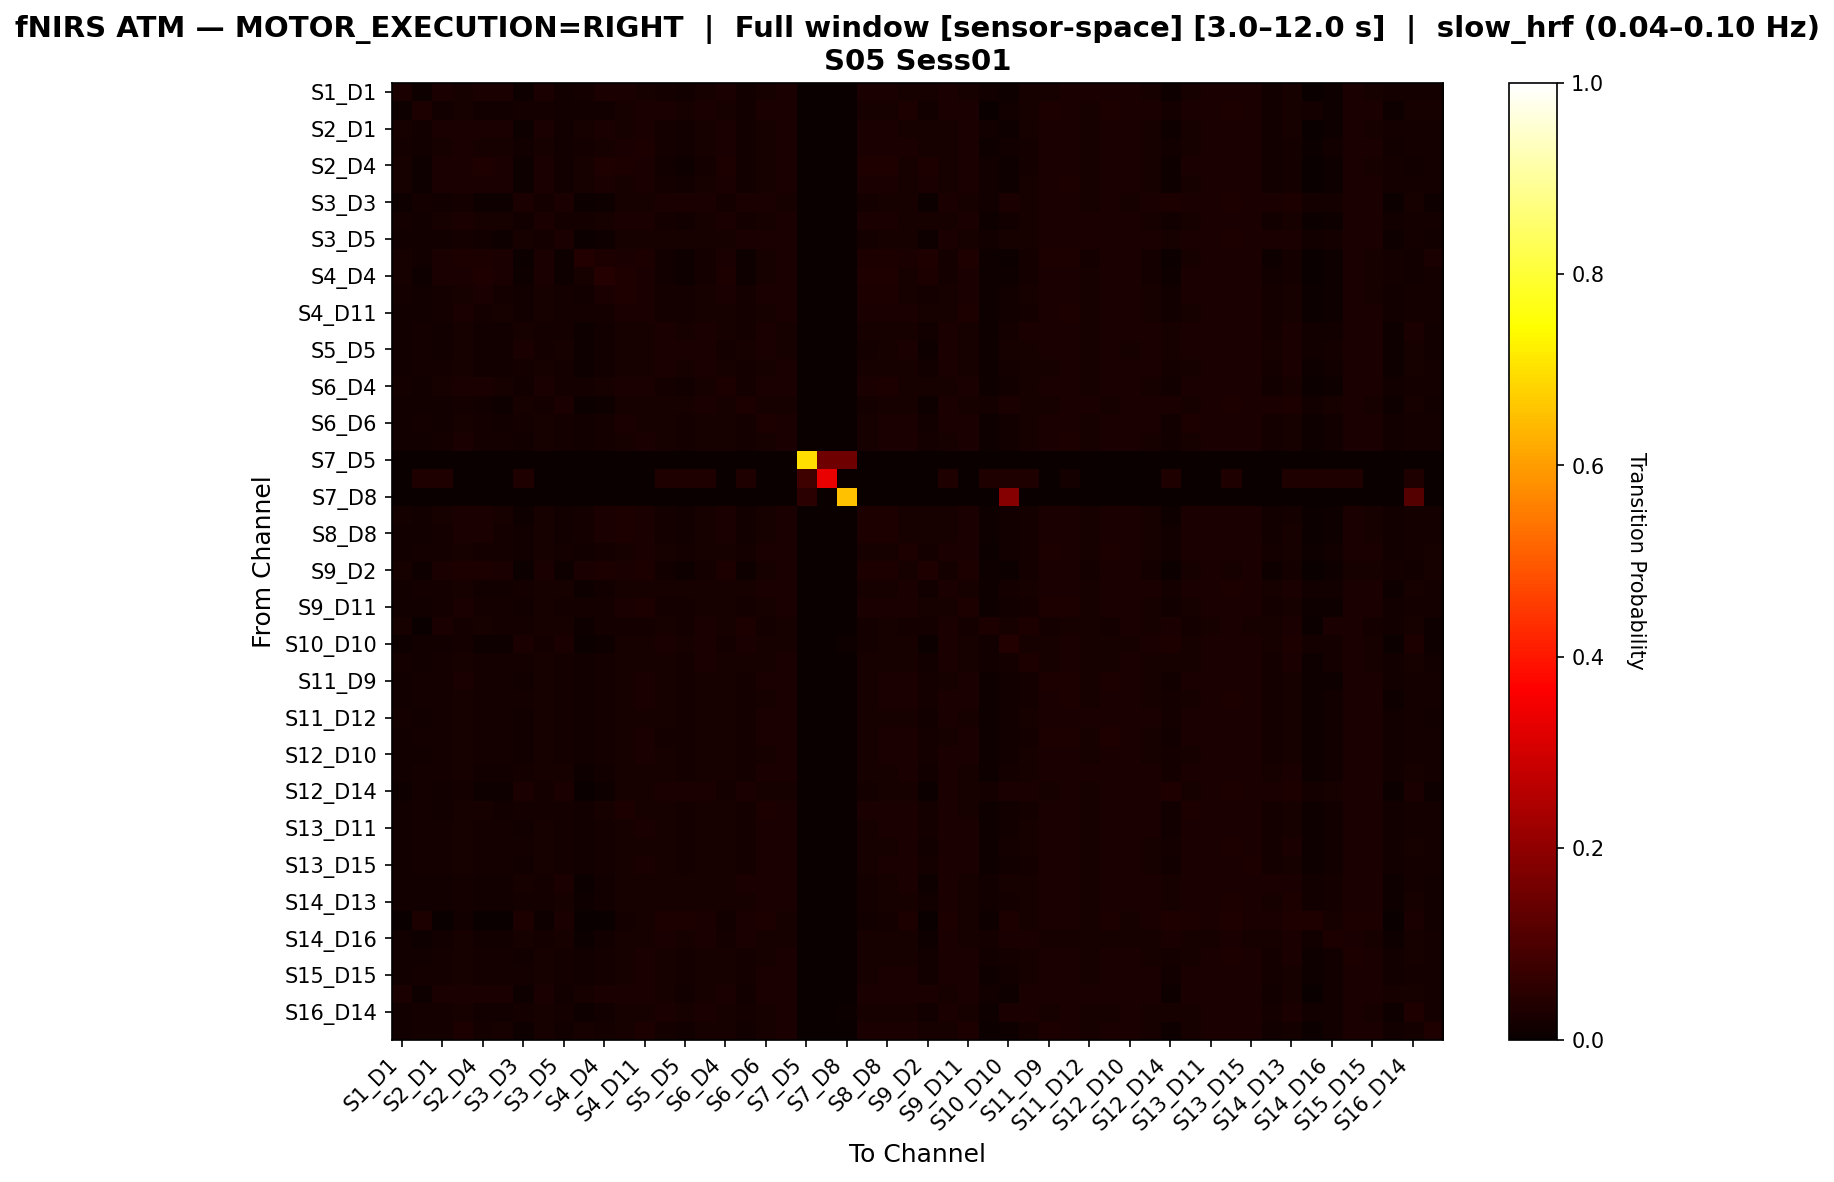

Values plotted in this chart, from the file beside it:
, S1_D1 hbo, S1_D3 hbo, S2_D1 hbo, S2_D2 hbo, S2_D4 hbo, S3_D1 hbo, S3_D3 hbo, S3_D4 hbo, S3_D5 hbo, S4_D2 hbo, S4_D4 hbo, S4_D6 hbo, S4_D11 hbo, S5_D3 hbo, S5_D5 hbo, S5_D7 hbo, S6_D4 hbo, S6_D5 hbo, S6_D6 hbo, S6_D8 hbo, S7_D5 hbo, S7_D7 hbo, S7_D8 hbo
S1_D1 hbo, 0.02392, 0.008886, 0.02529, 0.02324, 0.02461, 0.02392, 0.01025, 0.02529, 0.01504, 0.01846, 0.02392, 0.02392, 0.02324, 0.01777, 0.01367, 0.02119, 0.02529, 0.01504, 0.02187, 0.02529, 0.0, 0.0, 0.0
S1_D3 hbo, 0.009299, 0.02933, 0.01431, 0.02146, 0.01288, 0.01288, 0.01717, 0.0186, 0.01359, 0.01288, 0.01288, 0.02289, 0.02432, 0.02504, 0.02003, 0.02504, 0.02074, 0.01502, 0.02647, 0.02432, 0.0, 0.0007153, 0.0
S2_D1 hbo, 0.02139, 0.01214, 0.02717, 0.02428, 0.02543, 0.02428, 0.0104, 0.02486, 0.01329, 0.02023, 0.02486, 0.02312, 0.02428, 0.01734, 0.01329, 0.02081, 0.02601, 0.01503, 0.02023, 0.02543, 0.0, 0.000578, 0.0
S2_D2 hbo, 0.01633, 0.01407, 0.01996, 0.02677, 0.02042, 0.02087, 0.0127, 0.02314, 0.01497, 0.0177, 0.02087, 0.0245, 0.02768, 0.01815, 0.01497, 0.02042, 0.02495, 0.01497, 0.02178, 0.02632, 0.0, 0.0, 0.0
S2_D4 hbo, 0.02067, 0.01006, 0.02514, 0.02514, 0.0324, 0.02402, 0.00838, 0.02458, 0.01229, 0.02067, 0.0324, 0.03073, 0.02458, 0.01508, 0.01117, 0.01844, 0.02849, 0.01229, 0.02235, 0.02458, 0.0, 0.0, 0.0
S3_D1 hbo, 0.02086, 0.01132, 0.02563, 0.02563, 0.02563, 0.02622, 0.009535, 0.02443, 0.01251, 0.02086, 0.02563, 0.02265, 0.02622, 0.01669, 0.01251, 0.02026, 0.02563, 0.01311, 0.02086, 0.02622, 0.0, 0.0005959, 0.0
S3_D3 hbo, 0.01042, 0.01737, 0.01181, 0.01807, 0.01042, 0.009729, 0.0271, 0.01668, 0.02432, 0.00417, 0.009729, 0.02085, 0.02085, 0.02571, 0.02432, 0.02571, 0.01807, 0.02571, 0.02432, 0.02224, 0.0, 0.0006949, 0.0
S3_D4 hbo, 0.01854, 0.01353, 0.02204, 0.02355, 0.02154, 0.02054, 0.01202, 0.02555, 0.01603, 0.01703, 0.02104, 0.02455, 0.02505, 0.01804, 0.01453, 0.02104, 0.02655, 0.01603, 0.02204, 0.02605, 0.0, 0.0, 0.0
S3_D5 hbo, 0.01219, 0.01341, 0.01341, 0.01889, 0.01219, 0.01158, 0.02316, 0.01828, 0.0262, 0.006703, 0.01158, 0.02133, 0.02194, 0.02133, 0.02194, 0.02255, 0.02011, 0.0262, 0.02438, 0.02377, 0.0, 0.0006094, 0.0
S4_D2 hbo, 0.01997, 0.0124, 0.02548, 0.02961, 0.02755, 0.02686, 0.00551, 0.02479, 0.008953, 0.03581, 0.02893, 0.0241, 0.02893, 0.01446, 0.01033, 0.01722, 0.02617, 0.008953, 0.01997, 0.02686, 0.0, 0.0, 0.0
S4_D4 hbo, 0.02025, 0.009852, 0.02463, 0.02518, 0.03339, 0.02408, 0.00821, 0.02408, 0.01149, 0.02135, 0.0416, 0.03339, 0.02463, 0.01478, 0.01095, 0.01806, 0.02791, 0.01149, 0.02189, 0.02408, 0.0, 0.0, 0.0
S4_D6 hbo, 0.01611, 0.01394, 0.01829, 0.02265, 0.02395, 0.01699, 0.0135, 0.02178, 0.01611, 0.01437, 0.0257, 0.03223, 0.02439, 0.01873, 0.01568, 0.02134, 0.0257, 0.01611, 0.02395, 0.02439, 0.0, 0.0, 0.0
S4_D11 hbo, 0.01533, 0.01533, 0.01831, 0.02513, 0.01874, 0.01959, 0.01405, 0.02172, 0.01618, 0.01618, 0.01917, 0.02385, 0.02726, 0.01917, 0.01618, 0.02087, 0.02342, 0.01618, 0.02257, 0.02641, 0.0, 0.0, 0.0
S5_D3 hbo, 0.01361, 0.01884, 0.01518, 0.02041, 0.01413, 0.01413, 0.01988, 0.01884, 0.01779, 0.009942, 0.01413, 0.0225, 0.0225, 0.02616, 0.02145, 0.02564, 0.01988, 0.01884, 0.02355, 0.02302, 0.0, 0.0005233, 0.0
S5_D5 hbo, 0.01213, 0.01819, 0.01334, 0.02001, 0.01213, 0.01213, 0.02365, 0.01759, 0.02062, 0.007884, 0.01213, 0.02183, 0.02244, 0.02608, 0.02486, 0.02486, 0.0188, 0.02183, 0.02486, 0.02244, 0.0, 0.0006064, 0.0
S5_D7 hbo, 0.01464, 0.01757, 0.01708, 0.02099, 0.01562, 0.01513, 0.01806, 0.0205, 0.01757, 0.01122, 0.01513, 0.02294, 0.02294, 0.0244, 0.02001, 0.02587, 0.02147, 0.01952, 0.02245, 0.0244, 0.0, 0.000488, 0.0
S6_D4 hbo, 0.01708, 0.01339, 0.02078, 0.02355, 0.02355, 0.01985, 0.012, 0.02447, 0.0157, 0.01662, 0.02308, 0.02632, 0.02493, 0.01754, 0.01431, 0.02031, 0.02816, 0.01616, 0.02355, 0.02585, 0.0, 0.0, 0.0
S6_D5 hbo, 0.01223, 0.01346, 0.01407, 0.01896, 0.01223, 0.01162, 0.02324, 0.01835, 0.02508, 0.006728, 0.01162, 0.02141, 0.02141, 0.02324, 0.02202, 0.02446, 0.02018, 0.02813, 0.02263, 0.02324, 0.0, 0.0006116, 0.0
S6_D6 hbo, 0.01467, 0.01645, 0.01556, 0.0209, 0.01779, 0.01556, 0.01645, 0.01956, 0.01867, 0.01201, 0.01779, 0.0249, 0.02312, 0.0209, 0.01823, 0.02223, 0.02223, 0.01734, 0.02846, 0.02401, 0.0, 0.0, 0.0
S6_D8 hbo, 0.01458, 0.01541, 0.01833, 0.02374, 0.01791, 0.01874, 0.01458, 0.02124, 0.01749, 0.01499, 0.01791, 0.02249, 0.02582, 0.01958, 0.01666, 0.02166, 0.02332, 0.01791, 0.02249, 0.02666, 0.0, 0.0004165, 0.0
S7_D5 hbo, 0.0, 0.0, 0.0, 0.0, 0.0, 0.0, 0.0, 0.0, 0.0, 0.0, 0.0, 0.0, 0.0, 0.0, 0.0, 0.0, 0.0, 0.0, 0.0, 0.0, 0.697, 0.1515, 0.1515
S7_D7 hbo, 0.0, 0.03175, 0.03175, 0.0, 0.0, 0.0, 0.03175, 0.0, 0.0, 0.0, 0.0, 0.0, 0.0, 0.03175, 0.03175, 0.03175, 0.0, 0.03175, 0.0, 0.0, 0.07937, 0.3333, 0.0
S7_D8 hbo, 0.0, 0.0, 0.0, 0.0, 0.0, 0.0, 0.0, 0.0, 0.0, 0.0, 0.0, 0.0, 0.0, 0.0, 0.0, 0.0, 0.0, 0.0, 0.0, 0.0, 0.04938, 0.0, 0.6543
S8_D6 hbo, 0.01651, 0.01294, 0.02008, 0.02588, 0.02544, 0.02053, 0.0116, 0.02276, 0.01428, 0.0174, 0.02633, 0.029, 0.02588, 0.01696, 0.01383, 0.01963, 0.02722, 0.01428, 0.02276, 0.02544, 0.0, 0.0, 0.0
S8_D8 hbo, 0.01557, 0.01389, 0.01936, 0.02399, 0.02483, 0.0181, 0.01263, 0.02273, 0.01557, 0.01599, 0.02525, 0.02988, 0.02483, 0.01768, 0.01473, 0.0202, 0.02652, 0.01557, 0.02315, 0.02525, 0.0, 0.0, 0.0
S8_D15 hbo, 0.01311, 0.01748, 0.01617, 0.02316, 0.01661, 0.01748, 0.0153, 0.01967, 0.01705, 0.01486, 0.01705, 0.02185, 0.02535, 0.0201, 0.01792, 0.02098, 0.02142, 0.01573, 0.02622, 0.02579, 0.0, 0.0, 0.0
S9_D2 hbo, 0.01984, 0.0105, 0.0245, 0.028, 0.02917, 0.02567, 0.007585, 0.02392, 0.0105, 0.02509, 0.02975, 0.02684, 0.028, 0.01517, 0.01167, 0.0175, 0.02859, 0.0105, 0.02275, 0.02567, 0.0, 0.0, 0.0
S9_D9 hbo, 0.01429, 0.01653, 0.01653, 0.0201, 0.01519, 0.01474, 0.01787, 0.01965, 0.0201, 0.01117, 0.01474, 0.02188, 0.02233, 0.02144, 0.01965, 0.02278, 0.02099, 0.0201, 0.02412, 0.02412, 0.0, 0.0004466, 0.0
S9_D11 hbo, 0.01453, 0.01536, 0.01785, 0.02574, 0.0191, 0.01868, 0.01411, 0.02117, 0.01619, 0.01743, 0.01951, 0.02366, 0.02781, 0.01951, 0.0166, 0.02034, 0.02283, 0.01577, 0.02283, 0.02615, 0.0, 0.0, 0.0
S10_D9 hbo, 0.02041, 0.003061, 0.02347, 0.01837, 0.02041, 0.01939, 0.01939, 0.02143, 0.02245, 0.01122, 0.01939, 0.01939, 0.01837, 0.02041, 0.01735, 0.02347, 0.02245, 0.02755, 0.01837, 0.02143, 0.0, 0.00102, 0.0
S10_D10 hbo, 0.01003, 0.01472, 0.01204, 0.01739, 0.01003, 0.009365, 0.02542, 0.01672, 0.02408, 0.004013, 0.009365, 0.02007, 0.02074, 0.02542, 0.02341, 0.02542, 0.01806, 0.02609, 0.02207, 0.02274, 0.0, 0.0006689, 0.01137
S10_D12 hbo, 0.01614, 0.01458, 0.01822, 0.0203, 0.01666, 0.01614, 0.01666, 0.02186, 0.0177, 0.01197, 0.01614, 0.02238, 0.02238, 0.0229, 0.01874, 0.02499, 0.0229, 0.01978, 0.02186, 0.02395, 0.0, 0.0005206, 0.0
S11_D9 hbo, 0.01417, 0.01667, 0.01708, 0.02375, 0.0175, 0.01875, 0.01542, 0.02042, 0.01708, 0.015, 0.01792, 0.0225, 0.02625, 0.01958, 0.01708, 0.02083, 0.02208, 0.01625, 0.02458, 0.02583, 0.0, 0.0, 0.0
S11_D11 hbo, 0.0145, 0.01652, 0.01853, 0.02297, 0.01773, 0.01813, 0.01571, 0.02095, 0.01732, 0.0145, 0.01773, 0.02216, 0.02538, 0.01974, 0.01732, 0.02135, 0.02256, 0.01732, 0.02297, 0.02579, 0.0, 0.0004029, 0.0
S11_D12 hbo, 0.01656, 0.01461, 0.01754, 0.02143, 0.01705, 0.01656, 0.01559, 0.02192, 0.01948, 0.01266, 0.01656, 0.02338, 0.02338, 0.02094, 0.01802, 0.02241, 0.02338, 0.01948, 0.02387, 0.02484, 0.0, 0.0, 0.0
S11_D13 hbo, 0.01427, 0.01631, 0.01713, 0.02325, 0.01754, 0.01835, 0.01509, 0.02039, 0.01754, 0.01468, 0.01754, 0.02202, 0.02529, 0.01917, 0.01672, 0.0208, 0.02202, 0.01631, 0.02447, 0.0261, 0.0, 0.0, 0.0
S12_D10 hbo, 0.0147, 0.01512, 0.01806, 0.02268, 0.01806, 0.01764, 0.01428, 0.02142, 0.01806, 0.01428, 0.01764, 0.02268, 0.02478, 0.01974, 0.01638, 0.02142, 0.0231, 0.01806, 0.0231, 0.02646, 0.0, 0.0, 0.0
S12_D12 hbo, 0.01505, 0.01646, 0.01599, 0.0207, 0.01552, 0.01505, 0.0174, 0.02023, 0.02023, 0.01129, 0.01505, 0.02258, 0.02305, 0.02164, 0.01929, 0.02305, 0.02164, 0.01929, 0.02493, 0.02446, 0.0, 0.0, 0.0
S12_D14 hbo, 0.009695, 0.01662, 0.01177, 0.01731, 0.009695, 0.009003, 0.02632, 0.01662, 0.02493, 0.003463, 0.009003, 0.02008, 0.02008, 0.02562, 0.02355, 0.02493, 0.0187, 0.02632, 0.02285, 0.02216, 0.0, 0.0006925, 0.0
S13_D6 hbo, 0.01402, 0.01665, 0.01534, 0.0206, 0.02016, 0.01534, 0.01621, 0.01928, 0.01797, 0.01183, 0.0206, 0.02761, 0.02279, 0.0206, 0.01797, 0.02191, 0.02279, 0.01665, 0.02761, 0.02366, 0.0, 0.0, 0.0
S13_D11 hbo, 0.01472, 0.01724, 0.01808, 0.02271, 0.01766, 0.01766, 0.01556, 0.02103, 0.01808, 0.01388, 0.01724, 0.02271, 0.02439, 0.01976, 0.01724, 0.02145, 0.02271, 0.01808, 0.02397, 0.02523, 0.0, 0.0004205, 0.0
S13_D13 hbo, 0.01406, 0.01727, 0.01767, 0.02129, 0.01687, 0.01647, 0.01647, 0.02008, 0.01807, 0.01325, 0.01647, 0.02169, 0.02329, 0.02129, 0.01767, 0.02249, 0.02169, 0.01888, 0.02369, 0.0249, 0.0, 0.0004016, 0.0
S13_D15 hbo, 0.01509, 0.01672, 0.01835, 0.02284, 0.01794, 0.01754, 0.0155, 0.02121, 0.01794, 0.01427, 0.01754, 0.02284, 0.02488, 0.01958, 0.01713, 0.02121, 0.02284, 0.01794, 0.02365, 0.02529, 0.0, 0.0004078, 0.0
S14_D12 hbo, 0.01254, 0.01373, 0.01373, 0.0191, 0.01254, 0.01194, 0.02269, 0.01851, 0.02567, 0.007164, 0.01194, 0.02149, 0.02209, 0.0209, 0.02149, 0.02209, 0.0197, 0.02507, 0.02507, 0.02388, 0.0, 0.000597, 0.0
S14_D13 hbo, 0.01418, 0.0156, 0.0156, 0.01938, 0.01418, 0.01371, 0.01938, 0.0189, 0.02127, 0.009924, 0.01371, 0.02127, 0.02174, 0.02221, 0.02032, 0.02316, 0.02032, 0.02174, 0.02457, 0.02363, 0.0, 0.0004726, 0.0
S14_D14 hbo, 0.0, 0.02781, 0.002317, 0.01506, 0.0, 0.0, 0.03013, 0.01043, 0.02549, 0.0, 0.0, 0.01854, 0.02086, 0.02897, 0.02781, 0.02665, 0.01275, 0.02665, 0.02781, 0.02202, 0.0, 0.001159, 0.0
S14_D16 hbo, 0.01307, 0.01076, 0.0146, 0.02152, 0.01307, 0.01307, 0.02306, 0.01691, 0.02229, 0.007686, 0.01307, 0.02152, 0.02229, 0.02383, 0.02229, 0.02537, 0.01845, 0.02537, 0.02229, 0.02229, 0.0, 0.0007686, 0.0
S15_D13 hbo, 0.01514, 0.01555, 0.01841, 0.02169, 0.01718, 0.01637, 0.01555, 0.02087, 0.01759, 0.0135, 0.01678, 0.02291, 0.02373, 0.02128, 0.01718, 0.02291, 0.0225, 0.01882, 0.02291, 0.02496, 0.0, 0.0004092, 0.0
S15_D15 hbo, 0.01449, 0.01705, 0.01705, 0.02174, 0.01705, 0.01662, 0.01577, 0.02046, 0.01833, 0.01321, 0.01662, 0.02259, 0.02387, 0.02003, 0.01748, 0.02174, 0.02174, 0.01705, 0.02515, 0.02515, 0.0, 0.0, 0.0
S15_D16 hbo, 0.02373, 0.01064, 0.02373, 0.02373, 0.02373, 0.02373, 0.009002, 0.02373, 0.01309, 0.02046, 0.02373, 0.02373, 0.02373, 0.02046, 0.01473, 0.02128, 0.02373, 0.01309, 0.02373, 0.02373, 0.0, 0.0, 0.0
S16_D14 hbo, 0.0138, 0.01711, 0.016, 0.02097, 0.0149, 0.01435, 0.01821, 0.01987, 0.01656, 0.009934, 0.01435, 0.02263, 0.02263, 0.02483, 0.01987, 0.02594, 0.02097, 0.01876, 0.02152, 0.02373, 0.0, 0.0005519, 0.004967
S16_D16 hbo, 0.01367, 0.01783, 0.01783, 0.02793, 0.01842, 0.0202, 0.01129, 0.0208, 0.01307, 0.0208, 0.01901, 0.02317, 0.02793, 0.01901, 0.01545, 0.02139, 0.02317, 0.01307, 0.02198, 0.02733, 0.0, 0.0, 0.0
